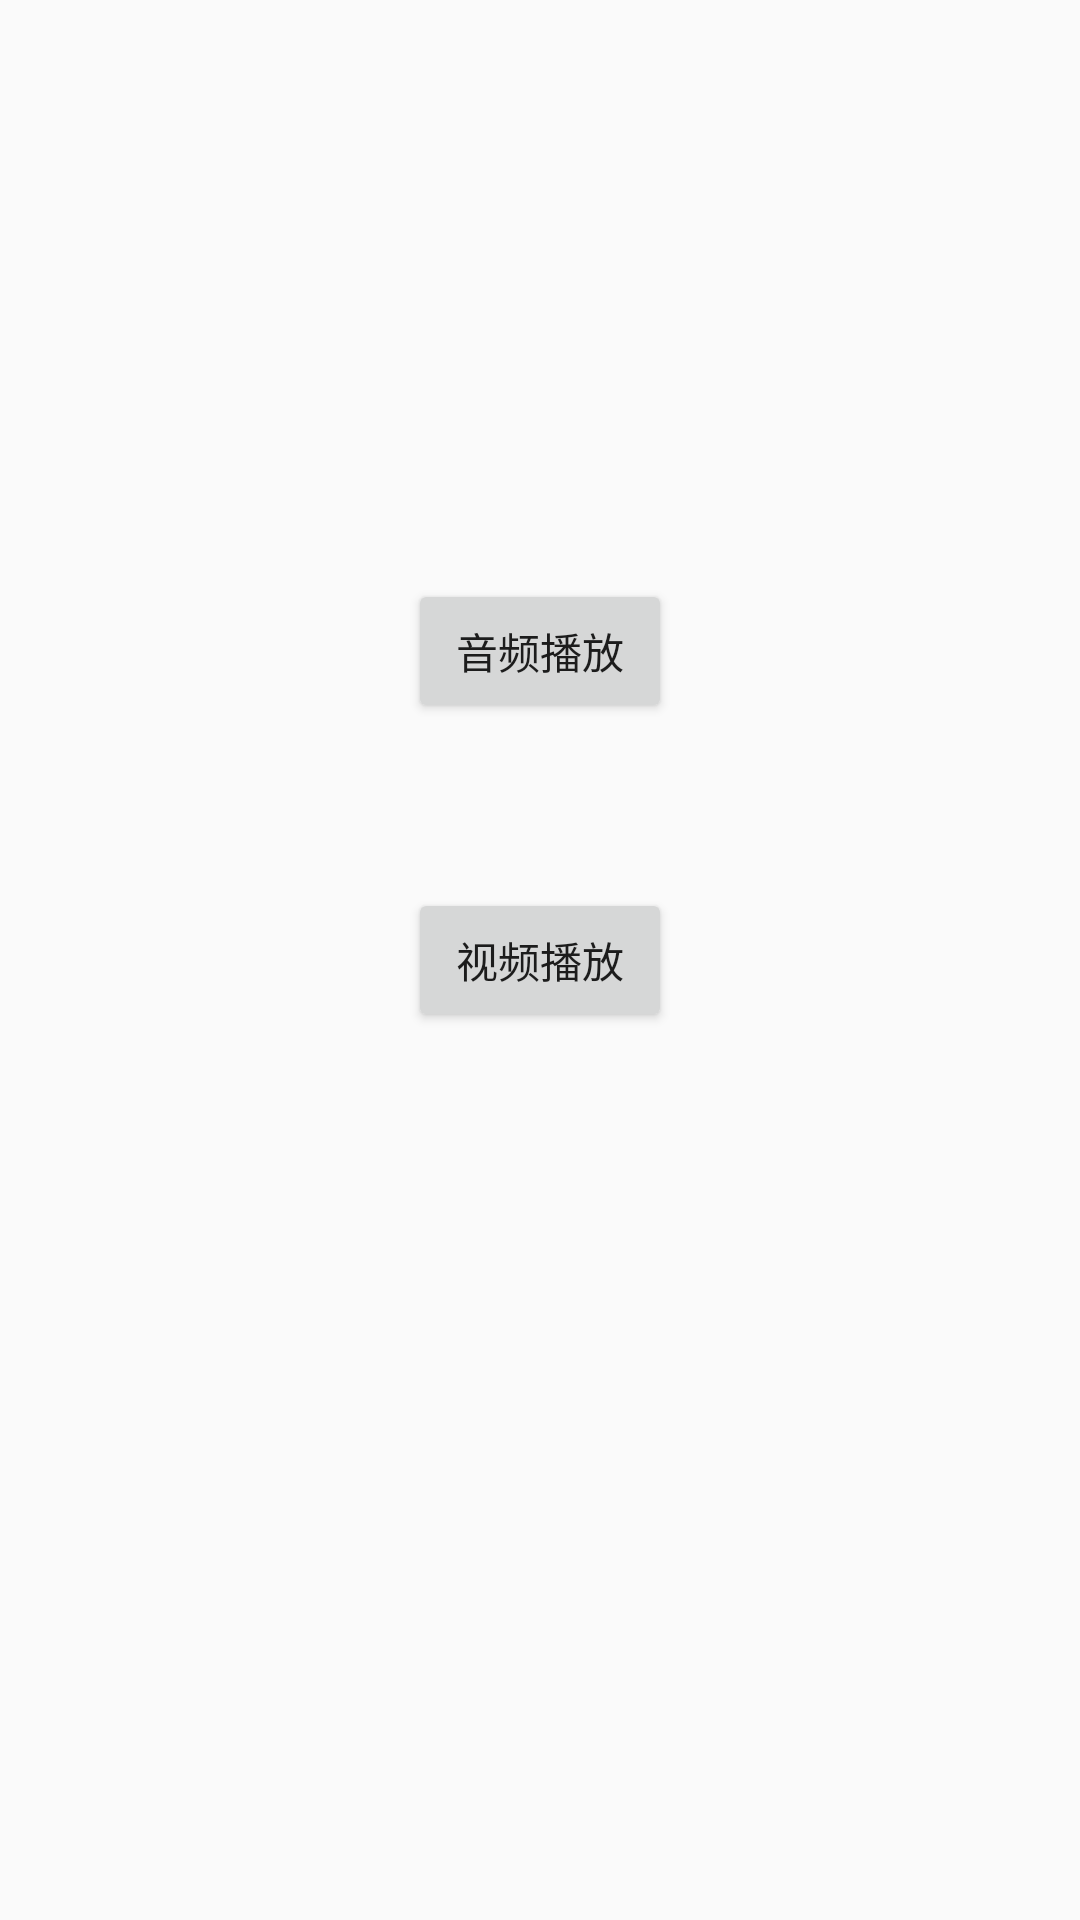

The Android layout XML behind this screen, and the referenced resources:
<!-- AndroidManifest.xml: application theme AppTheme -->
<!-- res/layout/activity_main.xml -->
<?xml version="1.0" encoding="utf-8"?>
<RelativeLayout xmlns:android="http://schemas.android.com/apk/res/android"
    xmlns:app="http://schemas.android.com/apk/res-auto"
    xmlns:tools="http://schemas.android.com/tools"
    android:layout_width="match_parent"
    android:layout_height="match_parent"
    tools:context="com.hins.project.myplayer.MainActivity"
    tools:layout_editor_absoluteY="0dp"
    tools:layout_editor_absoluteX="0dp">

    <Button
        android:id="@+id/button_audio"
        android:layout_width="wrap_content"
        android:layout_height="wrap_content"
        android:layout_above="@+id/button_video"
        android:layout_centerHorizontal="true"
        android:layout_marginBottom="55dp"
        android:text="音频播放" />

    <Button
        android:id="@+id/button_video"
        android:layout_width="wrap_content"
        android:layout_height="wrap_content"
        android:text="视频播放"
        android:layout_centerVertical="true"
        android:layout_alignStart="@+id/button_audio" />
</RelativeLayout>
<!-- resources referenced by this layout -->
<resources>
  <style name="AppTheme" parent="Theme.AppCompat.Light.DarkActionBar">
          
          <item name="colorPrimary">@color/colorPrimary</item>
          <item name="colorPrimaryDark">@color/colorPrimaryDark</item>
          <item name="colorAccent">@color/colorAccent</item>
      </style>
  <!-- not gathered from this repository: default colours our renderer supplied (Android Studio template values) -->
  <color name="colorPrimary">#FF6200EE</color>
  <color name="colorPrimaryDark">#FF3700B3</color>
  <color name="colorAccent">#FF03DAC5</color>
</resources>
